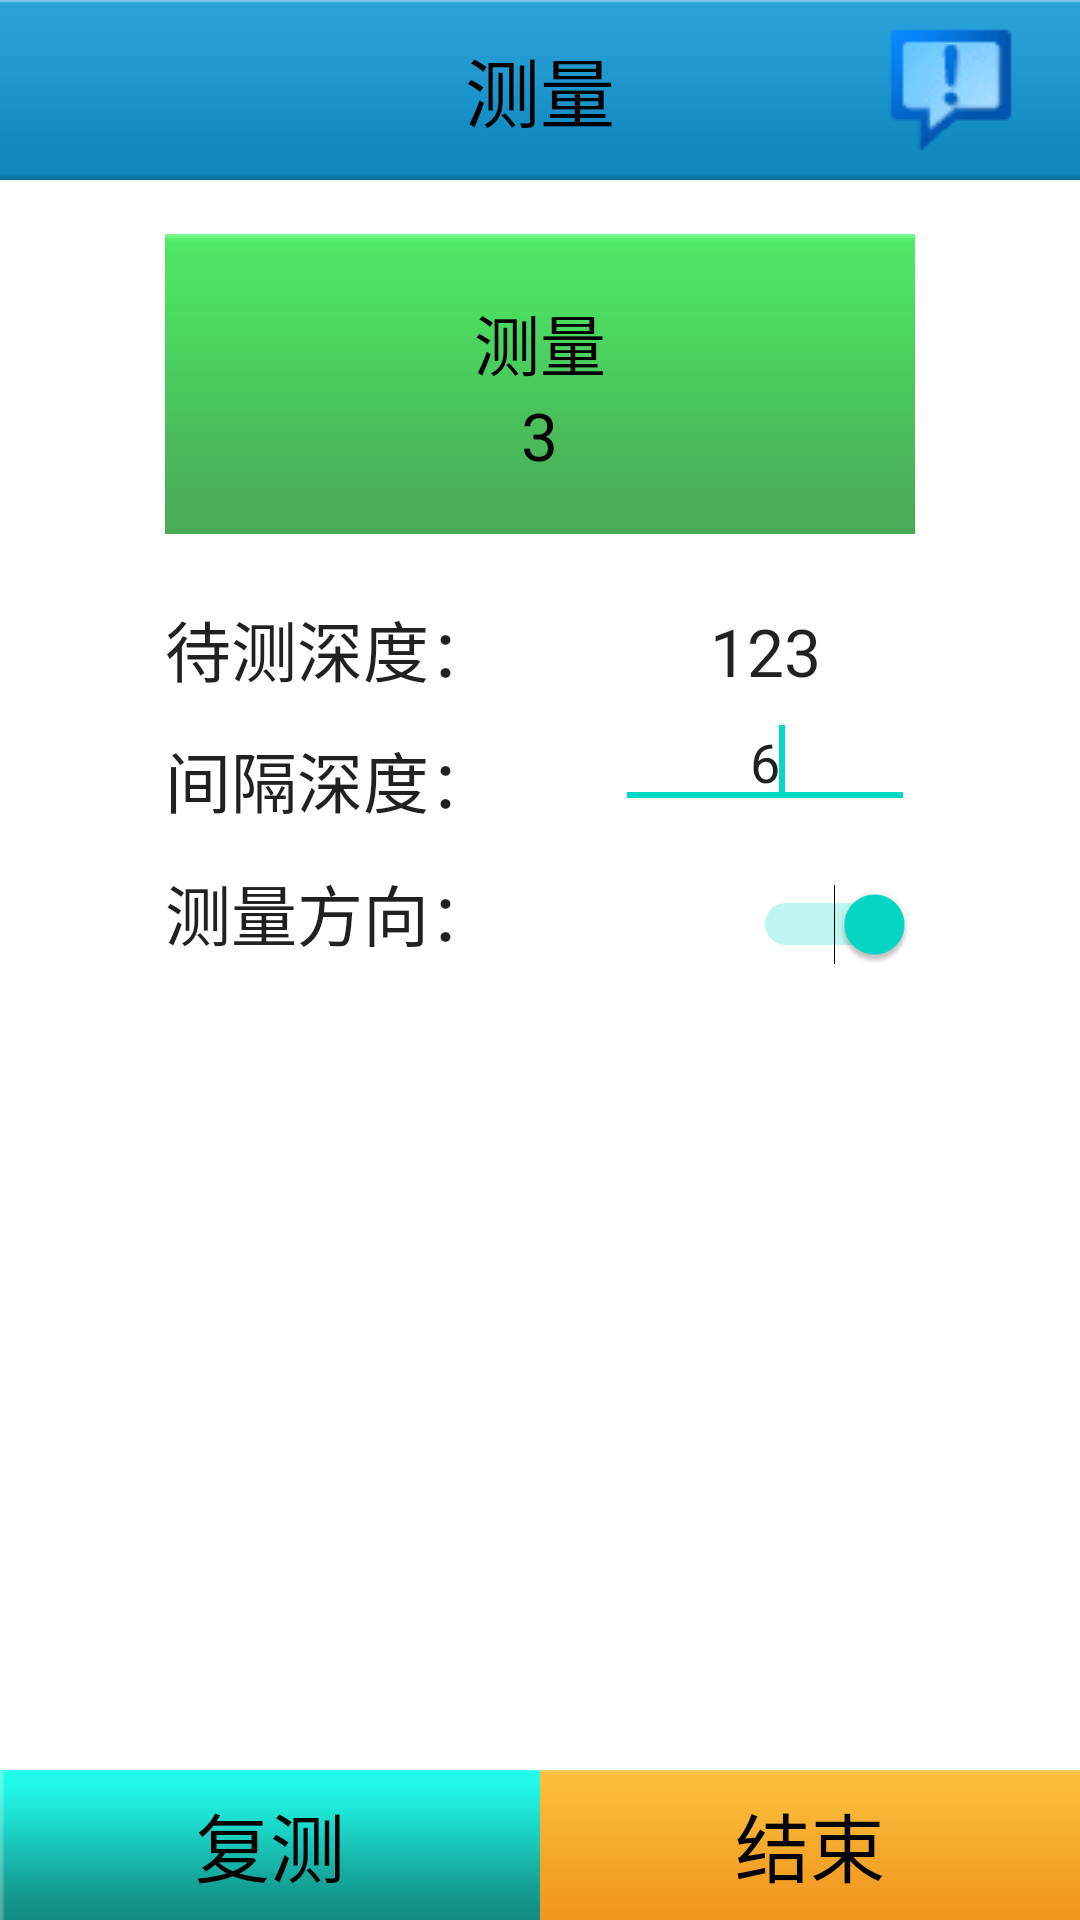

Produce the Android XML layout that renders to this screen, including the resource entries it uses.
<!-- AndroidManifest.xml: fallback theme Theme.MaterialComponents.DayNight.NoActionBar -->
<!-- res/layout/mark.xml -->
<?xml version="1.0" encoding="utf-8"?>

<RelativeLayout xmlns:android="http://schemas.android.com/apk/res/android"
    android:layout_width="match_parent"
    android:layout_height="match_parent" >
    
<RelativeLayout
        android:id="@+id/mainTitleLayout"
        android:layout_width="fill_parent"
        android:layout_height="60dp"
        android:layout_alignParentLeft="true"
        android:layout_alignParentTop="true"
        android:gravity="center"
        android:background="@drawable/nav_bg"
        android:orientation="vertical" >

        <TextView
            android:id="@+id/mainTitle"
            android:layout_width="fill_parent"
            android:layout_height="fill_parent"
            android:layout_alignParentLeft="true"
            android:layout_alignParentTop="true"
            android:gravity="center"
            android:text="@string/celiang_menu_title"
            android:textSize="25sp"
            android:textColor="#000" 
            />

        <ImageView
            android:id="@+id/logs"
            android:layout_width="wrap_content"
            android:layout_height="wrap_content"
            android:layout_alignParentRight="true"
            android:layout_centerVertical="true"
            android:layout_marginRight="22dp"
            android:src="@drawable/logos" />
    </RelativeLayout>
    
    <TextView
        android:id="@+id/markdepth"
        android:layout_width="wrap_content"
        android:layout_height="wrap_content"
        android:layout_alignBaseline="@+id/textView3"
        android:layout_alignBottom="@+id/textView3"
        android:layout_alignRight="@+id/mark"
        android:layout_toRightOf="@+id/textView3"
        android:text="123"
        android:gravity="center"
        android:layout_marginLeft="40dp"
        android:textAppearance="?android:attr/textAppearanceLarge" />

    

    <Switch
        android:id="@+id/markdirection"
        android:layout_width="wrap_content"
        android:layout_height="wrap_content"
        android:layout_alignBaseline="@+id/textView5"
        android:layout_alignBottom="@+id/textView5"
        android:layout_alignRight="@+id/markdepth"
        android:checked="true"
        android:textOn="@string/mark_down"
        android:textOff="@string/mark_up" />

    <TextView
        android:id="@+id/textView3"
        android:layout_width="wrap_content"
        android:layout_height="wrap_content"
        android:layout_alignLeft="@+id/mark"
        android:layout_below="@+id/mark"
        android:layout_marginTop="22dp"
        android:text="待测深度："
        android:textAppearance="?android:attr/textAppearanceLarge" />
    
		<ListView
		    android:id="@+id/marklist"
		    android:layout_width="match_parent"
		    android:layout_height="fill_parent"
		    android:layout_above="@+id/linearLayout1"
		    android:layout_alignLeft="@+id/textView5"
		    android:layout_alignRight="@+id/markdirection"
		    android:layout_below="@+id/markdirection"
		    android:layout_marginTop="10dp"
		    android:layout_marginBottom="10dp"
		    android:dividerHeight="2dp"
		    android:headerDividersEnabled="false"
		    android:textSize="20sp"
		    android:transcriptMode="alwaysScroll" >
	
	    </ListView>
    

    <TextView
        android:id="@+id/textView5"
        android:layout_width="wrap_content"
        android:layout_height="wrap_content"
        android:layout_centerVertical="true"
        android:text="测量方向："
        android:layout_alignLeft="@+id/textView3"
        android:layout_below="@+id/textView2"
        android:layout_marginTop="12dp"
        android:textAppearance="?android:attr/textAppearanceLarge" />

    <TextView
        android:id="@+id/textView2"
        android:layout_width="wrap_content"
        android:layout_height="wrap_content"
        android:layout_alignLeft="@+id/textView3"
        android:layout_below="@+id/markdepth"
        android:text="间隔深度："
        android:textAppearance="?android:attr/textAppearanceLarge"
        android:layout_marginTop="12dp" />

    <EditText
        android:id="@+id/intervalDepth"
        android:layout_width="wrap_content"
        android:layout_height="wrap_content"
        android:layout_alignLeft="@+id/markdepth"
        android:layout_alignRight="@+id/markdepth"
        android:layout_below="@+id/markdepth"
        android:ems="10"
        android:gravity="center"
        android:inputType="number"
        android:text="6" >

        <requestFocus />
    </EditText>

   

    <RelativeLayout
         android:id="@+id/mark"
        android:layout_width="wrap_content"
        android:layout_height="wrap_content"
        android:layout_below="@+id/mainTitleLayout"
        android:layout_centerHorizontal="true"
        android:layout_marginTop="18dp"
        android:height="100dp"
        android:width="250dp"
        android:background="@drawable/blue_mark_button" >
        
	 <TextView
        android:id="@+id/textView1"
        android:layout_width="wrap_content"
        android:layout_height="wrap_content"
        android:layout_centerHorizontal="true"
        android:layout_marginTop="20dp"
        android:text="测量"
        android:textColor="#000"
        android:textAppearance="?android:attr/textAppearanceLarge" />
	 
	 <TextView
        android:id="@+id/markCountDown"
        android:layout_width="wrap_content"
        android:layout_height="wrap_content"
        android:layout_below="@+id/textView1"
        android:layout_centerHorizontal="true"
        android:text="3"
        android:textColor="#000"
        android:textAppearance="?android:attr/textAppearanceLarge" />
	 
    </RelativeLayout>
    
	<LinearLayout
        android:id="@+id/linearLayout1"
        android:layout_width="fill_parent"
        android:layout_height="50dp"
        android:layout_alignParentBottom="true"
        android:background="#CEDCD4" >

        <LinearLayout
            android:id="@+id/markretest"
            android:layout_width="0dp"
            android:layout_height="match_parent"
            android:layout_weight="1"
            android:gravity="center"
            android:background="@drawable/lgreen_button"
            android:orientation="vertical" >

            <TextView
                android:id="@+id/chayueCN"
                android:layout_width="wrap_content"
                android:layout_height="wrap_content"
                android:text="@string/mark_retest"
                android:textColor="#000"
                android:textSize="25sp" />

        </LinearLayout>
        <LinearLayout
            android:id="@+id/markend"
            android:layout_width="0dp"
            android:layout_height="match_parent"
            android:layout_weight="1"
            android:gravity="center"
            android:background="@drawable/yellow_button"
            android:orientation="vertical" >

            <TextView
                android:id="@+id/celiangCN"
                android:layout_width="wrap_content"
                android:layout_height="wrap_content"
                android:text="@string/mark_end"
                android:textColor="#000"
                android:textSize="25sp" />
            
        </LinearLayout>


    </LinearLayout>
</RelativeLayout>
<!-- resources referenced by this layout -->
<resources>
  <!-- drawable blue_mark_button (drawable) -->
  <?xml version="1.0" encoding="utf-8"?>
  
  <selector xmlns:android="http://schemas.android.com/apk/res/android">
       <item android:state_pressed="false" android:drawable="@drawable/blue_mark_up" />
      <item android:state_focused="true" android:drawable="@drawable/blue_mark_up" />
      <item android:state_pressed="true" android:drawable="@drawable/blue_mark_down" />
  </selector>
  <!-- drawable lamp_red: png bitmap (drawable, 2054 bytes) -->
  <!-- drawable lgreen_button (drawable) -->
  <?xml version="1.0" encoding="utf-8"?>
  
  <selector xmlns:android="http://schemas.android.com/apk/res/android">
       <item android:state_pressed="false" android:drawable="@drawable/lgreen_up" />
      <item android:state_focused="true" android:drawable="@drawable/lgreen_up" />
      <item android:state_pressed="true" android:drawable="@drawable/lgreen_down" />
  </selector>
  <!-- drawable logos: png bitmap (drawable, 820 bytes) -->
  <!-- drawable nav_bg: png bitmap (drawable, 1447 bytes) -->
  <!-- drawable yellow_button (drawable) -->
  <?xml version="1.0" encoding="utf-8"?>
  
  <selector xmlns:android="http://schemas.android.com/apk/res/android">
       <item android:state_pressed="false" android:drawable="@drawable/yellow_up" />
      <item android:state_focused="true" android:drawable="@drawable/yellow_up" />
      <item android:state_pressed="true" android:drawable="@drawable/yellow_down" />
  </selector>
  <string name="celiang_menu_title">测量</string>
  <string name="mark_down">向下</string>
  <string name="mark_end">结束</string>
  <string name="mark_retest">复测</string>
  <string name="mark_up">向上</string>
  <!-- drawable blue_mark_up: png bitmap (drawable, 1217 bytes) -->
  <!-- drawable blue_mark_down: png bitmap (drawable, 1209 bytes) -->
  <!-- drawable lgreen_up: png bitmap (drawable, 1669 bytes) -->
  <!-- drawable lgreen_down: png bitmap (drawable, 1673 bytes) -->
  <!-- drawable yellow_up: png bitmap (drawable, 1537 bytes) -->
  <!-- drawable yellow_down: png bitmap (drawable, 1534 bytes) -->
</resources>
